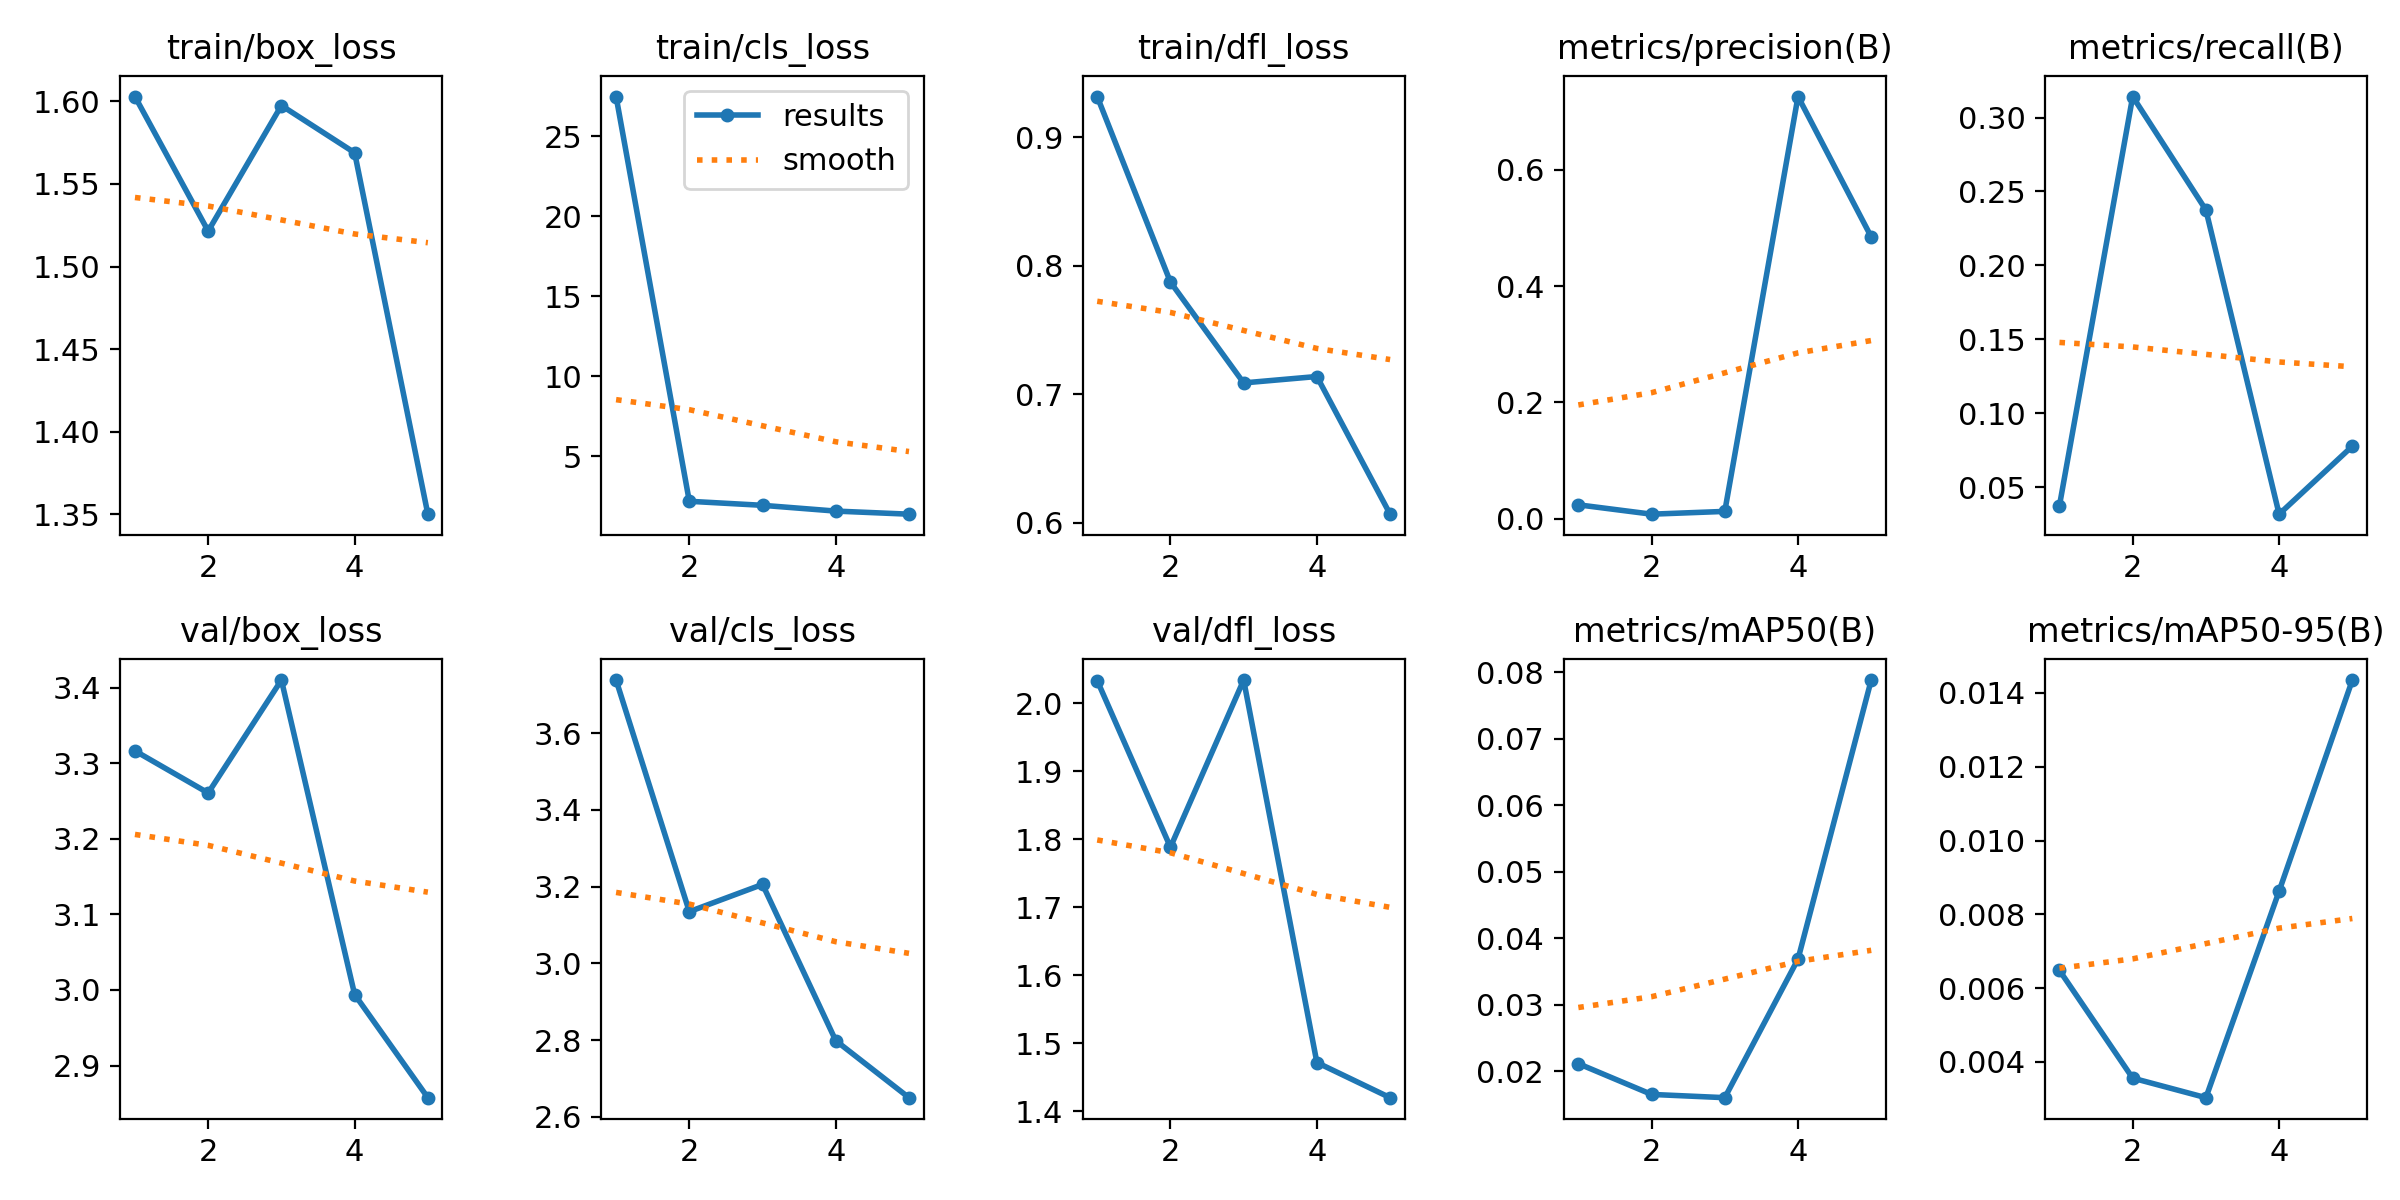

The data file committed next to this chart (first rows):
epoch, time, train/box_loss, train/cls_loss, train/dfl_loss, metrics/precision(B), metrics/recall(B), metrics/mAP50(B), metrics/mAP50-95(B), val/box_loss, val/cls_loss, val/dfl_loss, lr/pg0, lr/pg1, lr/pg2
1, 43.67, 1.603, 27.49, 0.9317, 0.02399, 0.03753, 0.02114, 0.00648, 3.316, 3.739, 2.033, 0.0004745, 0.0004745, 0.0004745
2, 84.21, 1.521, 2.175, 0.7873, 0.00792, 0.3142, 0.01651, 0.00356, 3.26, 3.135, 1.788, 0.0007626, 0.0007626, 0.0007626
3, 124.6, 1.597, 1.923, 0.7088, 0.01269, 0.2375, 0.01602, 0.00303, 3.41, 3.206, 2.034, 0.000862, 0.000862, 0.000862
4, 165, 1.569, 1.562, 0.7138, 0.7256, 0.03174, 0.03686, 0.00863, 2.994, 2.798, 1.472, 0.0005802, 0.0005802, 0.0005802
5, 205, 1.35, 1.369, 0.6067, 0.4844, 0.07774, 0.07884, 0.01435, 2.857, 2.65, 1.42, 0.0002972, 0.0002972, 0.0002972
